Run: headless pygame with SDL's dummy video driver; simulated clock (each Clock.tick advances the game by its frame time, no real sleeping); random seed 0; keys injected as events and as key.get_pressed() state; no mouse input.
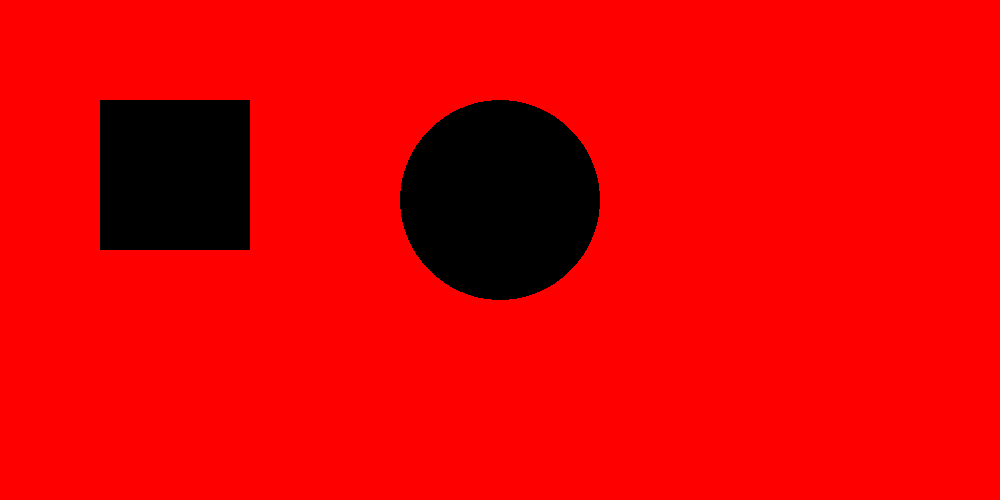
Frame 1 of 4 · flips 1–60 · no input
Frame 2 of 4 · flips 61–180 · tapped SPACE, RETURN · held RIGHT (→), D · screen unchanged from frame 1, image omitted
Frame 3 of 4 · flips 181–300 · held DOWN (↓), S · screen unchanged from frame 2, image omitted
Frame 4 of 4 · flips 301–420 · held LEFT (←), A, UP (↑), W · screen unchanged from frame 3, image omitted

The pygame program that drew these frames:

import pygame

pygame.init()

width = 1000
height = 500

# 0-255
black = 0,0,0
# white = 255,255,255
red = 255,0,0

screen = pygame.display.set_mode((width, height))

screen.fill(red)

while True:
    for event in pygame.event.get():
        # print(event)
        if event.type == pygame.QUIT:
            pygame.quit() # quit pygame
            quit() # quit python

    # x,y,width,height
    pygame.draw.rect(screen, black, [100,100,150,150])
    # x,y, radius
    pygame.draw.circle(screen, black, [500,200], 100)

    pygame.display.update()
